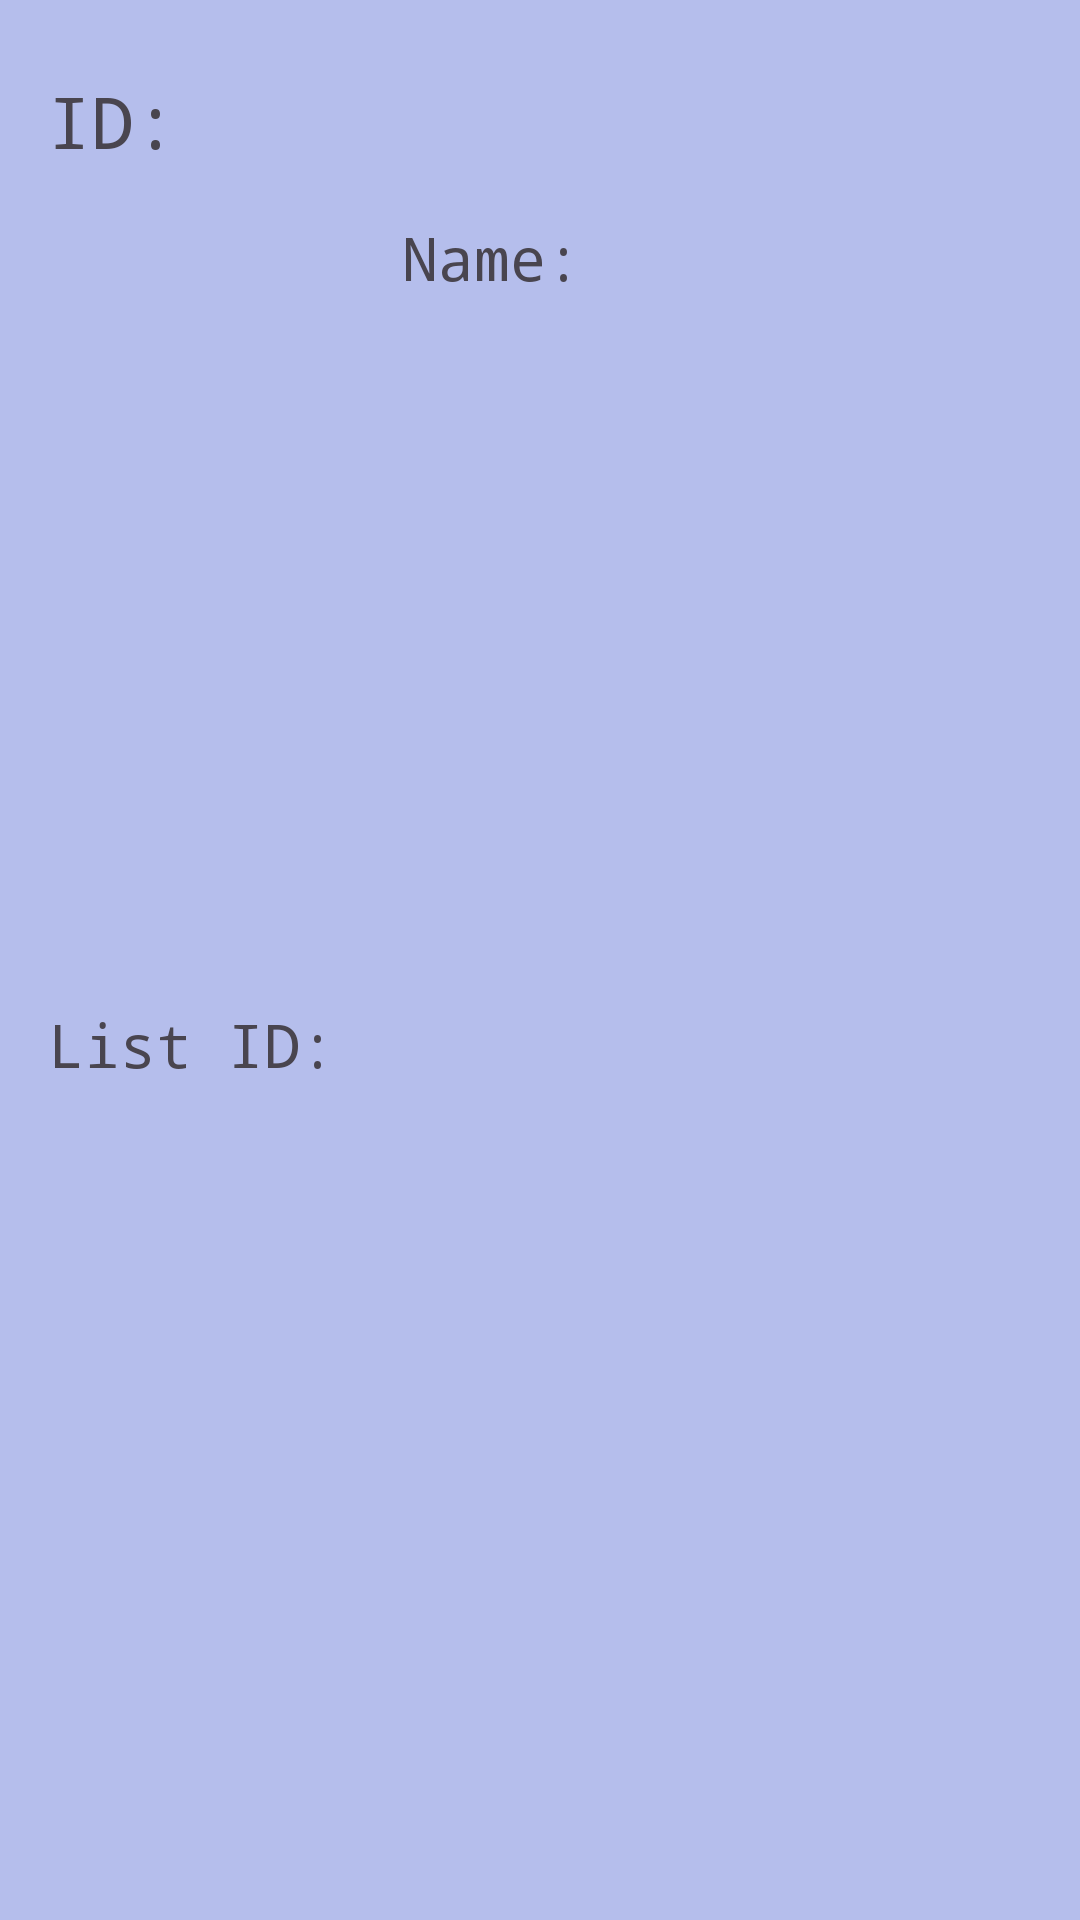

Android layout source for this screen:
<!-- AndroidManifest.xml: application theme Theme.FetchHiring -->
<!-- res/layout/recycler_view_item.xml -->
<?xml version="1.0" encoding="utf-8"?>
<androidx.constraintlayout.widget.ConstraintLayout xmlns:android="http://schemas.android.com/apk/res/android"
    xmlns:app="http://schemas.android.com/apk/res-auto"
    xmlns:tools="http://schemas.android.com/tools"
    android:layout_width="match_parent"
    android:layout_height="wrap_content"
    android:layout_margin="4dp"
    android:background="#B5BEEC"
    android:backgroundTint="#B5BEEC"
    android:elevation="2dp"
    android:outlineAmbientShadowColor="#676363"
    android:outlineSpotShadowColor="#6A6767">

    <TextView
        android:id="@+id/textViewId"
        android:layout_width="wrap_content"
        android:layout_height="wrap_content"
        android:layout_marginStart="4dp"
        android:layout_marginTop="24dp"
        android:fontFamily="monospace"
        android:textSize="24sp"
        android:textStyle="bold"
        app:layout_constraintStart_toEndOf="@+id/textView9"
        app:layout_constraintTop_toTopOf="parent" />

    <TextView
        android:id="@+id/textView9"
        android:layout_width="wrap_content"
        android:layout_height="wrap_content"
        android:layout_marginStart="16dp"
        android:layout_marginTop="24dp"
        android:fontFamily="monospace"
        android:text="@string/id0"
        android:textSize="24sp"
        app:layout_constraintStart_toStartOf="parent"
        app:layout_constraintTop_toTopOf="parent" />

    <TextView
        android:id="@+id/textViewListIDText"
        android:layout_width="wrap_content"
        android:layout_height="wrap_content"
        android:layout_marginTop="16dp"
        android:layout_marginBottom="16dp"
        android:fontFamily="monospace"
        android:text="@string/list_id"
        android:textSize="20sp"
        app:layout_constraintBottom_toBottomOf="parent"
        app:layout_constraintStart_toStartOf="@+id/textView9"
        app:layout_constraintTop_toBottomOf="@+id/textView9" />

    <TextView
        android:id="@+id/textViewNameText"
        android:layout_width="wrap_content"
        android:layout_height="wrap_content"
        android:layout_marginStart="20dp"
        android:layout_marginTop="16dp"
        android:layout_marginBottom="16dp"
        android:fontFamily="monospace"
        android:text="@string/name"
        android:textSize="20sp"
        app:layout_constraintBottom_toBottomOf="parent"
        app:layout_constraintStart_toEndOf="@+id/textViewListID"
        app:layout_constraintTop_toBottomOf="@+id/textView9"
        app:layout_constraintVertical_bias="0.0" />

    <TextView
        android:id="@+id/textViewName"
        android:layout_width="wrap_content"
        android:layout_height="wrap_content"
        android:layout_marginStart="2dp"
        android:fontFamily="monospace"
        android:textSize="20sp"
        app:layout_constraintBottom_toBottomOf="@+id/textViewNameText"
        app:layout_constraintEnd_toEndOf="parent"
        app:layout_constraintHorizontal_bias="0.0"
        app:layout_constraintStart_toEndOf="@+id/textViewNameText"
        app:layout_constraintTop_toTopOf="@+id/textViewNameText"
        app:layout_constraintVertical_bias="0.8" />

    <TextView
        android:id="@+id/textViewListID"
        android:layout_width="wrap_content"
        android:layout_height="wrap_content"
        android:layout_marginStart="2dp"
        android:fontFamily="monospace"
        android:textSize="20sp"
        app:layout_constraintBottom_toBottomOf="@+id/textViewListIDText"
        app:layout_constraintStart_toEndOf="@+id/textViewListIDText"
        app:layout_constraintTop_toTopOf="@+id/textViewListIDText" />

</androidx.constraintlayout.widget.ConstraintLayout>
<!-- resources referenced by this layout -->
<resources>
  <string name="id0">ID:</string>
  <string name="list_id">List ID:</string>
  <string name="name">Name:</string>
  <style name="Theme.FetchHiring" parent="Base.Theme.FetchHiring" />
  <style name="Base.Theme.FetchHiring" parent="Theme.Material3.DayNight.NoActionBar">
          
          
      </style>
</resources>
